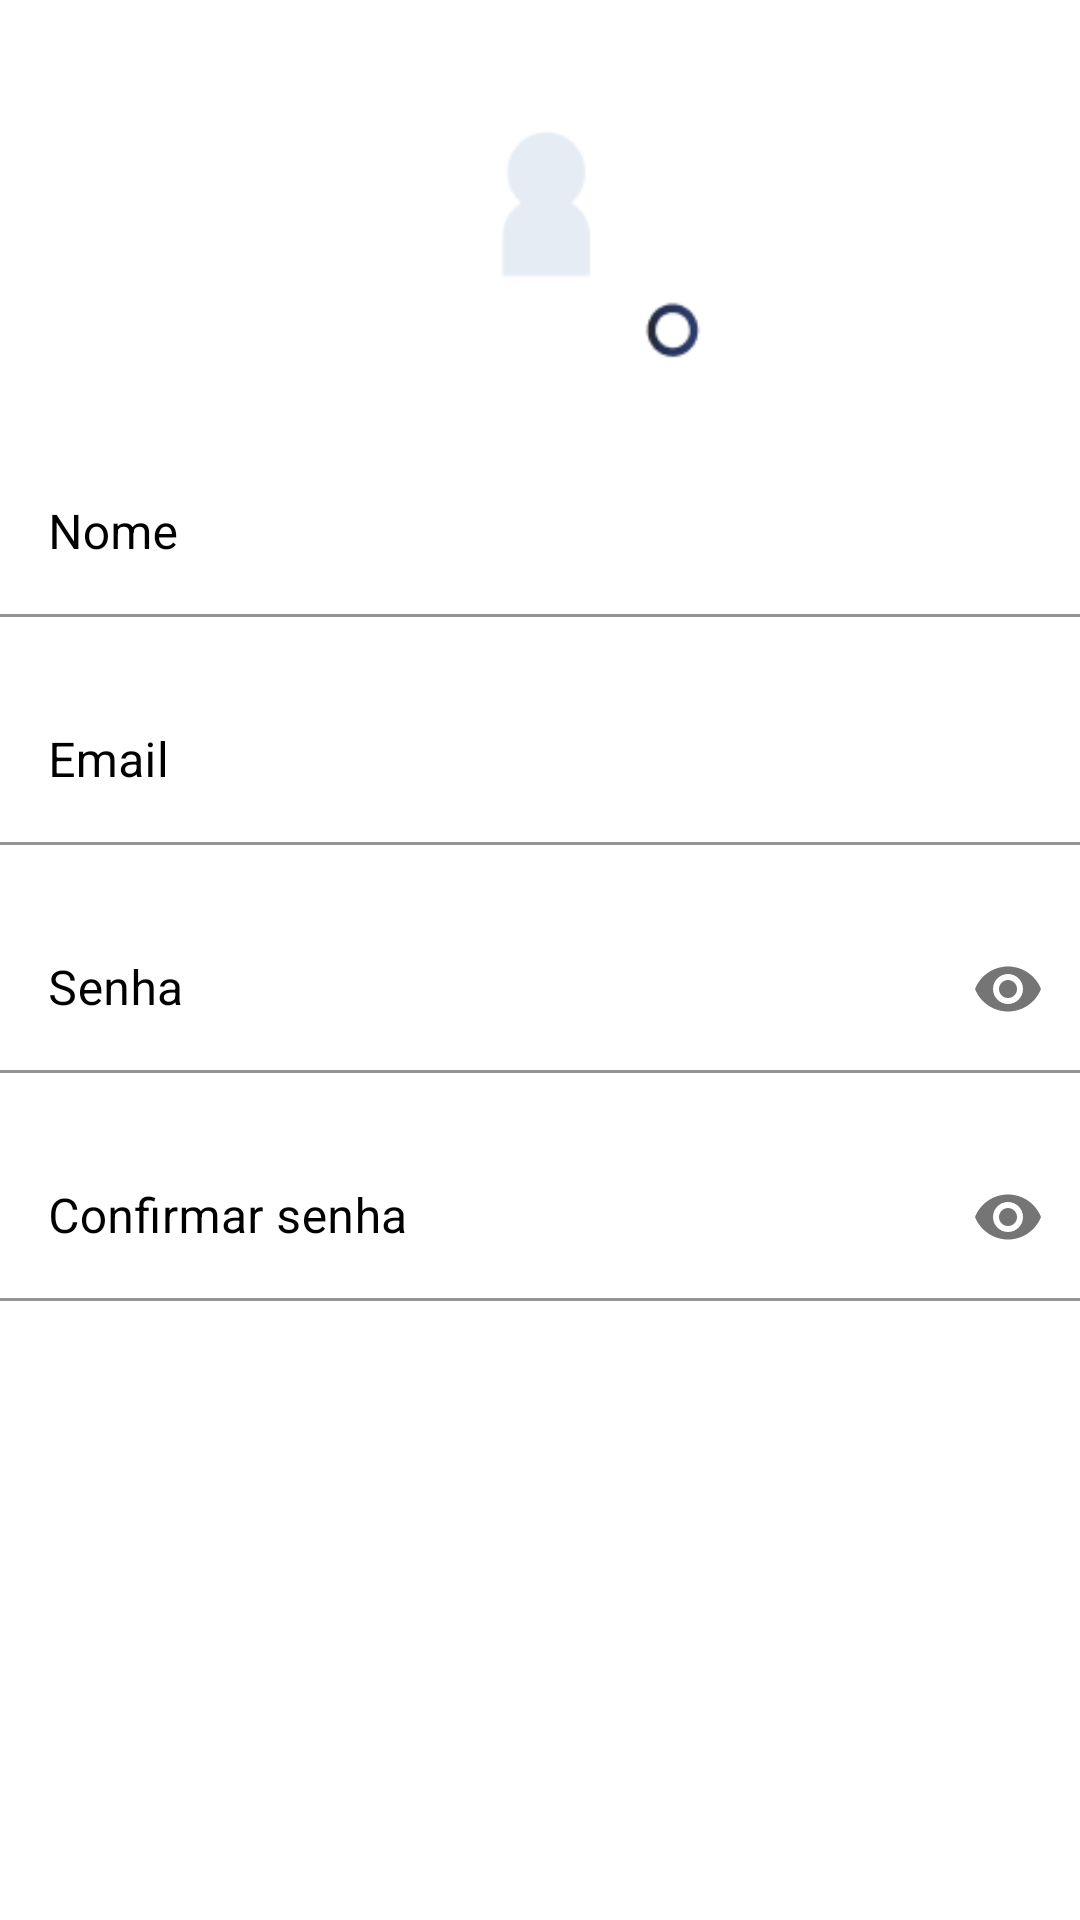

This screen was rendered from an Android layout file. Write that file and the resources it references.
<!-- AndroidManifest.xml: fallback theme Theme.MaterialComponents.DayNight.NoActionBar -->
<!-- res/layout/register_panel.xml -->
<?xml version="1.0" encoding="utf-8"?>
<ScrollView xmlns:android="http://schemas.android.com/apk/res/android"
    xmlns:app="http://schemas.android.com/apk/res-auto"
    android:layout_width="match_parent"
    android:layout_height="match_parent"
    android:fillViewport="true">

    <androidx.constraintlayout.widget.ConstraintLayout
        android:layout_width="match_parent"
        android:layout_height="wrap_content">

        <ImageView
            android:id="@+id/register_panel_image"
            android:layout_width="150dp"
            android:layout_height="150dp"

            android:contentDescription="@string/user_image"
            app:layout_constraintEnd_toEndOf="parent"

            app:layout_constraintStart_toStartOf="parent"
            app:layout_constraintTop_toTopOf="parent"
            app:srcCompat="@drawable/login_panel_person" />

        <com.google.android.material.textfield.TextInputLayout
            android:id="@+id/register_panel_layout_name"
            style="@style/TEXT_INPUT_STYLE"
            android:layout_width="match_parent"
            android:layout_height="wrap_content"

            android:hint="@string/name"
            android:textColorHint="@color/black"
            app:errorEnabled="true"

            app:layout_constraintEnd_toEndOf="parent"
            app:layout_constraintStart_toStartOf="parent"
            app:layout_constraintTop_toBottomOf="@id/register_panel_image">

            <com.google.android.material.textfield.TextInputEditText
                android:id="@+id/register_panel_edit_text_name"
                android:layout_width="match_parent"
                android:layout_height="match_parent"
                android:inputType="textCapWords"
                android:maxLength="50"
                android:textColor="@color/black" />
        </com.google.android.material.textfield.TextInputLayout>

        <com.google.android.material.textfield.TextInputLayout
            android:id="@+id/register_panel_layout_email"
            style="@style/TEXT_INPUT_STYLE"
            android:layout_width="match_parent"
            android:layout_height="wrap_content"

            android:hint="@string/email"
            android:textColorHint="@color/black"
            app:errorEnabled="true"

            app:layout_constraintEnd_toEndOf="parent"
            app:layout_constraintStart_toStartOf="parent"
            app:layout_constraintTop_toBottomOf="@id/register_panel_layout_name">

            <com.google.android.material.textfield.TextInputEditText
                android:id="@+id/register_panel_edit_text_email"
                android:layout_width="match_parent"
                android:layout_height="match_parent"
                android:inputType="textEmailAddress"
                android:maxLength="50"
                android:textColor="@color/black" />
        </com.google.android.material.textfield.TextInputLayout>

        <com.google.android.material.textfield.TextInputLayout
            android:id="@+id/register_panel_layout_password"
            style="@style/TEXT_INPUT_STYLE"
            android:layout_width="match_parent"
            android:layout_height="wrap_content"

            android:hint="@string/password"
            android:textColorHint="@color/black"
            app:endIconMode="password_toggle"
            app:errorEnabled="true"

            app:layout_constraintEnd_toEndOf="parent"
            app:layout_constraintStart_toStartOf="parent"
            app:layout_constraintTop_toBottomOf="@id/register_panel_layout_email">

            <com.google.android.material.textfield.TextInputEditText
                android:id="@+id/register_panel_edit_text_password"
                android:layout_width="match_parent"
                android:layout_height="match_parent"
                android:inputType="numberPassword"
                android:maxLength="12"
                android:textColor="@color/black" />
        </com.google.android.material.textfield.TextInputLayout>

        <com.google.android.material.textfield.TextInputLayout
            android:id="@+id/register_panel_layout_password_confirmation"
            style="@style/TEXT_INPUT_STYLE"
            android:layout_width="match_parent"
            android:layout_height="wrap_content"

            android:hint="@string/password_confirmation"
            android:textColorHint="@color/black"
            app:endIconMode="password_toggle"
            app:errorEnabled="true"

            app:layout_constraintEnd_toEndOf="parent"
            app:layout_constraintStart_toStartOf="parent"
            app:layout_constraintTop_toBottomOf="@id/register_panel_layout_password">

            <com.google.android.material.textfield.TextInputEditText
                android:id="@+id/register_panel_edit_text_password_confirmation"
                android:layout_width="match_parent"
                android:layout_height="match_parent"
                android:inputType="numberPassword"
                android:maxLength="12"
                android:textColor="@color/black" />
        </com.google.android.material.textfield.TextInputLayout>

    </androidx.constraintlayout.widget.ConstraintLayout>
</ScrollView>
<!-- resources referenced by this layout -->
<resources>
  <color name="black">#FF000000</color>
  <!-- drawable login_panel_person: png bitmap (drawable, 2384 bytes) -->
  <string name="email">Email</string>
  <string name="name">Nome</string>
  <string name="password">Senha</string>
  <string name="password_confirmation">Confirmar senha</string>
  <string name="user_image">User image</string>
  <style name="TEXT_INPUT_STYLE" parent="@style/Widget.MaterialComponents.TextInputLayout.FilledBox">
          <item name="hintTextColor">@color/black</item>
          <item name="boxBackgroundColor">@color/white</item>
          <item name="boxCornerRadiusTopStart">10dp</item>
          <item name="boxCornerRadiusTopEnd">10dp</item>
          <item name="boxCornerRadiusBottomStart">10dp</item>
          <item name="boxCornerRadiusBottomEnd">10dp</item>
      </style>
  <color name="white">#FFFFFFFF</color>
</resources>
